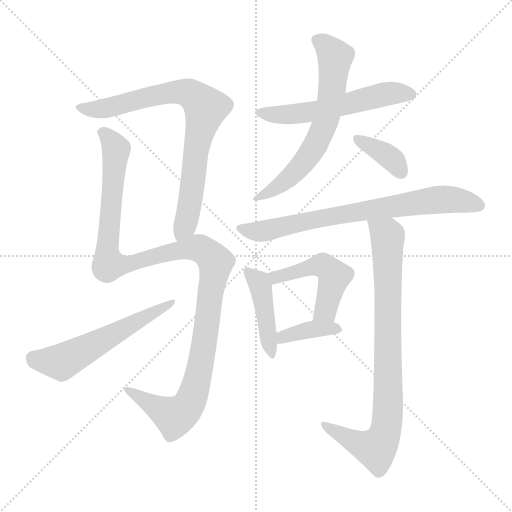
t = 0.00 s
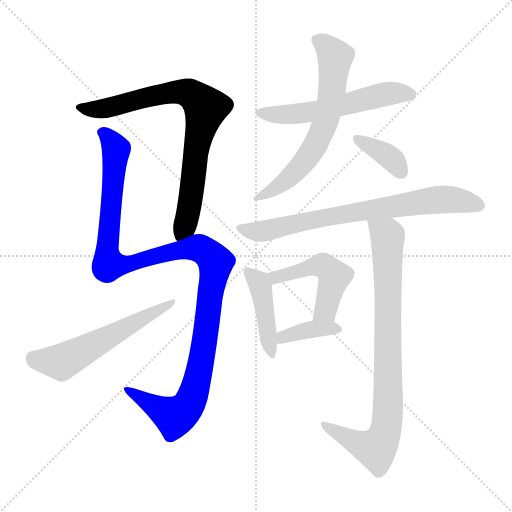
t = 1.75 s
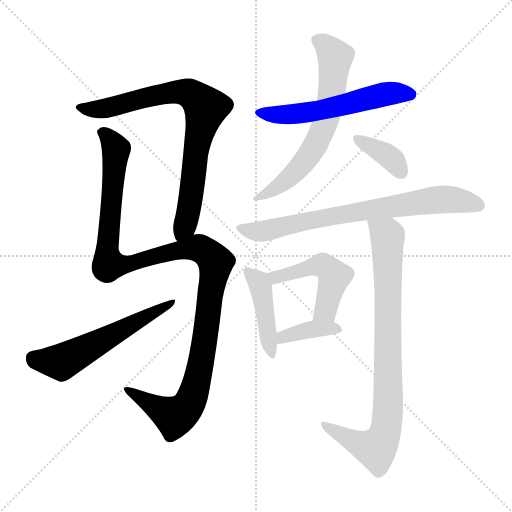
t = 3.50 s
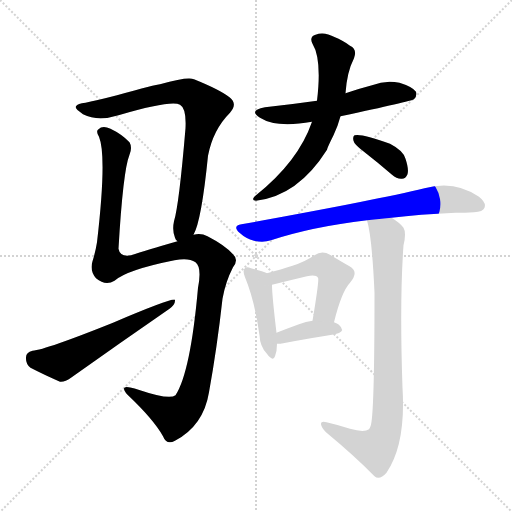
t = 5.25 s
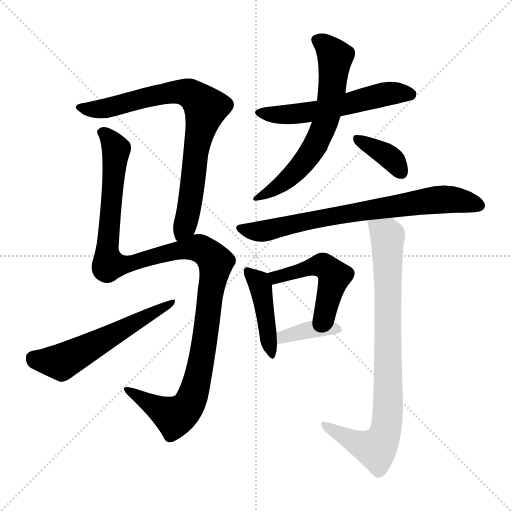
t = 6.99 s
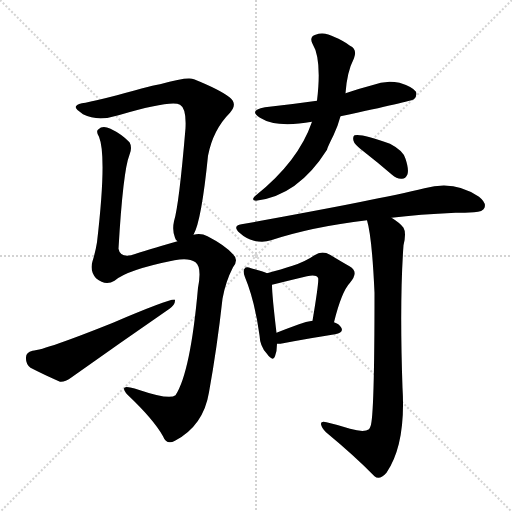
t = 8.74 s

The animated SVG that drew these frames (rendered in a browser with its animation timeline set to each time). Animation: 11 CSS @keyframes rules; one cycle of 8.74 s.

<svg version="1.1" viewBox="0 0 1024 1024" xmlns="http://www.w3.org/2000/svg">
  <g stroke="lightgray" stroke-dasharray="1,1" stroke-width="1" transform="scale(4, 4)">
    <line x1="0" y1="0" x2="256" y2="256"></line>
    <line x1="256" y1="0" x2="0" y2="256"></line>
    <line x1="128" y1="0" x2="128" y2="256"></line>
    <line x1="0" y1="128" x2="256" y2="128"></line>
  </g>
<g transform="scale(1, -1) translate(0, -900)">
   <style type="text/css">
    @keyframes keyframes0 {
      from {
       stroke: blue;
       stroke-dashoffset: 791;
       stroke-width: 128;
       }
       72% {
       animation-timing-function: step-end;
       stroke: blue;
       stroke-dashoffset: 0;
       stroke-width: 128;
       }
       to {
       stroke: black;
       stroke-width: 1024;
       }
       }
       #make-me-a-hanzi-animation-0 {
         animation: keyframes0 0.893717s both;
         animation-delay: 0.000000s;
         animation-timing-function: linear;
       }
    @keyframes keyframes1 {
      from {
       stroke: blue;
       stroke-dashoffset: 1197;
       stroke-width: 128;
       }
       80% {
       animation-timing-function: step-end;
       stroke: blue;
       stroke-dashoffset: 0;
       stroke-width: 128;
       }
       to {
       stroke: black;
       stroke-width: 1024;
       }
       }
       #make-me-a-hanzi-animation-1 {
         animation: keyframes1 1.224121s both;
         animation-delay: 0.893717s;
         animation-timing-function: linear;
       }
    @keyframes keyframes2 {
      from {
       stroke: blue;
       stroke-dashoffset: 569;
       stroke-width: 128;
       }
       65% {
       animation-timing-function: step-end;
       stroke: blue;
       stroke-dashoffset: 0;
       stroke-width: 128;
       }
       to {
       stroke: black;
       stroke-width: 1024;
       }
       }
       #make-me-a-hanzi-animation-2 {
         animation: keyframes2 0.713053s both;
         animation-delay: 2.117839s;
         animation-timing-function: linear;
       }
    @keyframes keyframes3 {
      from {
       stroke: blue;
       stroke-dashoffset: 562;
       stroke-width: 128;
       }
       65% {
       animation-timing-function: step-end;
       stroke: blue;
       stroke-dashoffset: 0;
       stroke-width: 128;
       }
       to {
       stroke: black;
       stroke-width: 1024;
       }
       }
       #make-me-a-hanzi-animation-3 {
         animation: keyframes3 0.707357s both;
         animation-delay: 2.830892s;
         animation-timing-function: linear;
       }
    @keyframes keyframes4 {
      from {
       stroke: blue;
       stroke-dashoffset: 645;
       stroke-width: 128;
       }
       68% {
       animation-timing-function: step-end;
       stroke: blue;
       stroke-dashoffset: 0;
       stroke-width: 128;
       }
       to {
       stroke: black;
       stroke-width: 1024;
       }
       }
       #make-me-a-hanzi-animation-4 {
         animation: keyframes4 0.774902s both;
         animation-delay: 3.538249s;
         animation-timing-function: linear;
       }
    @keyframes keyframes5 {
      from {
       stroke: blue;
       stroke-dashoffset: 368;
       stroke-width: 128;
       }
       55% {
       animation-timing-function: step-end;
       stroke: blue;
       stroke-dashoffset: 0;
       stroke-width: 128;
       }
       to {
       stroke: black;
       stroke-width: 1024;
       }
       }
       #make-me-a-hanzi-animation-5 {
         animation: keyframes5 0.549479s both;
         animation-delay: 4.313151s;
         animation-timing-function: linear;
       }
    @keyframes keyframes6 {
      from {
       stroke: blue;
       stroke-dashoffset: 742;
       stroke-width: 128;
       }
       71% {
       animation-timing-function: step-end;
       stroke: blue;
       stroke-dashoffset: 0;
       stroke-width: 128;
       }
       to {
       stroke: black;
       stroke-width: 1024;
       }
       }
       #make-me-a-hanzi-animation-6 {
         animation: keyframes6 0.853841s both;
         animation-delay: 4.862630s;
         animation-timing-function: linear;
       }
    @keyframes keyframes7 {
      from {
       stroke: blue;
       stroke-dashoffset: 432;
       stroke-width: 128;
       }
       58% {
       animation-timing-function: step-end;
       stroke: blue;
       stroke-dashoffset: 0;
       stroke-width: 128;
       }
       to {
       stroke: black;
       stroke-width: 1024;
       }
       }
       #make-me-a-hanzi-animation-7 {
         animation: keyframes7 0.601562s both;
         animation-delay: 5.716471s;
         animation-timing-function: linear;
       }
    @keyframes keyframes8 {
      from {
       stroke: blue;
       stroke-dashoffset: 486;
       stroke-width: 128;
       }
       61% {
       animation-timing-function: step-end;
       stroke: blue;
       stroke-dashoffset: 0;
       stroke-width: 128;
       }
       to {
       stroke: black;
       stroke-width: 1024;
       }
       }
       #make-me-a-hanzi-animation-8 {
         animation: keyframes8 0.645508s both;
         animation-delay: 6.318034s;
         animation-timing-function: linear;
       }
    @keyframes keyframes9 {
      from {
       stroke: blue;
       stroke-dashoffset: 375;
       stroke-width: 128;
       }
       55% {
       animation-timing-function: step-end;
       stroke: blue;
       stroke-dashoffset: 0;
       stroke-width: 128;
       }
       to {
       stroke: black;
       stroke-width: 1024;
       }
       }
       #make-me-a-hanzi-animation-9 {
         animation: keyframes9 0.555176s both;
         animation-delay: 6.963542s;
         animation-timing-function: linear;
       }
    @keyframes keyframes10 {
      from {
       stroke: blue;
       stroke-dashoffset: 846;
       stroke-width: 128;
       }
       73% {
       animation-timing-function: step-end;
       stroke: blue;
       stroke-dashoffset: 0;
       stroke-width: 128;
       }
       to {
       stroke: black;
       stroke-width: 1024;
       }
       }
       #make-me-a-hanzi-animation-10 {
         animation: keyframes10 0.938477s both;
         animation-delay: 7.518717s;
         animation-timing-function: linear;
       }
</style>
<path d="M 387.0 430.5 Q 403.0 458.5 416.0 588.5 Q 426.0 640.5 460.0 674.5 Q 476.0 692.5 459.0 705.5 Q 440.0 720.5 388.0 741.5 Q 376.0 747.5 320.0 731.5 Q 313.0 731.5 234.0 709.5 Q 195.0 699.5 171.0 694.5 Q 155.0 693.5 152.0 687.5 Q 148.0 683.5 166.0 671.5 Q 196.0 656.5 237.0 669.5 Q 343.0 700.5 360.0 690.5 Q 373.0 683.5 371.0 643.5 Q 358.0 489.5 348.0 457.5 Q 344.0 439.5 350.0 424.5 Q 351.0 420.5 355.0 417.5 C 368.0 390.5 376.0 402.5 387.0 430.5 Z" fill="lightgray"></path> 
<path d="M 355.0 417.5 Q 292.0 399.5 262.0 389.5 Q 240.0 385.5 237.0 402.5 Q 246.0 558.5 259.0 590.5 Q 265.0 605.5 259.0 615.5 Q 244.0 631.5 221.0 642.5 Q 205.0 649.5 197.0 641.5 Q 191.0 637.5 198.0 626.5 Q 214.0 587.5 194.0 415.5 Q 191.0 396.5 185.0 377.5 Q 179.0 358.5 192.0 343.5 Q 211.0 327.5 229.0 338.5 Q 254.0 360.5 349.0 379.5 Q 377.0 385.5 391.0 375.5 Q 404.0 365.5 396.0 324.5 Q 381.0 155.5 351.0 109.5 Q 339.0 99.5 277.0 120.5 Q 247.0 130.5 248.0 122.5 Q 248.0 118.5 255.0 110.5 Q 307.0 61.5 326.0 27.5 Q 333.0 9.5 350.0 18.5 Q 407.0 48.5 418.0 115.5 Q 434.0 203.5 445.0 302.5 Q 451.0 336.5 466.0 365.5 Q 478.0 380.5 466.0 391.5 Q 450.0 409.5 415.0 427.5 Q 402.0 434.5 387.0 430.5 L 355.0 417.5 Z" fill="lightgray"></path> 
<path d="M 65.0 198.5 Q 52.0 195.5 52.0 185.5 Q 51.0 172.5 61.0 164.5 Q 86.0 151.5 120.0 136.5 Q 130.0 135.5 142.0 144.5 Q 239.0 213.5 339.0 282.5 Q 351.0 291.5 350.0 300.5 Q 344.0 304.5 226.0 254.5 Q 91.0 200.5 65.0 198.5 Z" fill="lightgray"></path> 
<path d="M 681.0 667.5 Q 822.0 697.5 828.0 701.5 Q 835.0 708.5 832.0 716.5 Q 825.0 726.5 799.0 734.5 Q 771.0 740.5 744.0 729.5 Q 717.0 722.5 691.0 713.5 L 634.0 698.5 Q 585.0 691.5 530.0 685.5 Q 496.0 679.5 520.0 664.5 Q 553.0 643.5 624.0 656.5 L 681.0 667.5 Z" fill="lightgray"></path> 
<path d="M 624.0 656.5 Q 597.0 577.5 512.0 509.5 Q 500.0 500.5 512.0 498.5 Q 596.0 508.5 654.0 600.5 Q 654.0 603.5 667.0 629.5 Q 676.0 648.5 681.0 667.5 L 691.0 713.5 Q 694.0 756.5 708.0 783.5 Q 715.0 801.5 700.0 808.5 Q 684.0 820.5 670.0 825.5 Q 648.0 837.5 631.0 830.5 Q 618.0 826.5 625.0 812.5 Q 644.0 781.5 634.0 698.5 L 624.0 656.5 Z" fill="lightgray"></path> 
<path d="M 728.0 596.5 Q 755.0 575.5 784.0 550.5 Q 794.0 541.5 804.0 542.5 Q 811.0 542.5 815.0 551.5 Q 818.0 561.5 811.0 582.5 Q 807.0 598.5 780.0 612.5 Q 723.0 633.5 709.0 629.5 Q 705.0 626.5 707.0 618.5 Q 708.0 611.5 728.0 596.5 Z" fill="lightgray"></path> 
<path d="M 783.0 464.5 Q 838.0 471.5 911.0 474.5 Q 930.0 474.5 948.0 475.5 Q 966.0 476.5 969.0 484.5 Q 973.0 494.5 958.0 506.5 Q 909.0 540.5 849.0 523.5 Q 750.0 499.5 483.0 451.5 Q 464.0 448.5 479.0 434.5 Q 492.0 422.5 508.0 418.5 Q 527.0 414.5 542.0 419.5 Q 624.0 446.5 734.0 459.5 L 783.0 464.5 Z" fill="lightgray"></path> 
<path d="M 534.0 353.5 Q 525.0 357.5 502.0 363.5 Q 492.0 367.5 489.0 362.5 Q 485.0 358.5 490.0 345.5 Q 509.0 300.5 519.0 229.5 Q 520.0 207.5 533.0 193.5 Q 546.0 175.5 550.0 187.5 Q 554.0 197.5 554.0 212.5 L 553.0 234.5 Q 544.0 309.5 544.0 330.5 C 544.0 349.5 544.0 349.5 534.0 353.5 Z" fill="lightgray"></path> 
<path d="M 668.0 255.5 Q 683.0 316.5 700.0 334.5 Q 719.0 356.5 699.0 367.5 Q 683.0 376.5 660.0 390.5 Q 644.0 399.5 629.0 389.5 Q 610.0 376.5 585.0 368.5 Q 563.0 361.5 534.0 353.5 C 505.0 345.5 515.0 323.5 544.0 330.5 Q 580.0 339.5 614.0 347.5 Q 632.0 351.5 636.0 344.5 Q 639.0 341.5 625.0 258.5 C 620.0 228.5 661.0 226.5 668.0 255.5 Z" fill="lightgray"></path> 
<path d="M 554.0 212.5 Q 557.0 212.5 561.0 212.5 Q 624.0 224.5 670.0 231.5 Q 689.0 235.5 682.0 245.5 Q 678.0 252.5 668.0 255.5 L 625.0 258.5 Q 612.0 257.5 598.0 251.5 Q 573.0 242.5 553.0 234.5 C 525.0 223.5 524.0 212.5 554.0 212.5 Z" fill="lightgray"></path> 
<path d="M 700.0 42.5 Q 679.0 49.5 653.0 55.5 Q 641.0 58.5 642.0 51.5 Q 643.0 44.5 652.0 35.5 Q 710.0 -12.5 749.0 -52.5 Q 759.0 -61.5 773.0 -45.5 Q 812.0 11.5 805.0 124.5 Q 799.0 298.5 807.0 409.5 Q 813.0 434.5 807.0 444.5 Q 801.0 453.5 783.0 464.5 C 759.0 481.5 727.0 488.5 734.0 459.5 Q 744.0 426.5 749.0 314.5 Q 749.0 65.5 741.0 47.5 Q 740.0 44.5 738.0 41.5 Q 728.0 34.5 700.0 42.5 Z" fill="lightgray"></path> 
      <clipPath id="make-me-a-hanzi-clip-0">
      <path d="M 387.0 430.5 Q 403.0 458.5 416.0 588.5 Q 426.0 640.5 460.0 674.5 Q 476.0 692.5 459.0 705.5 Q 440.0 720.5 388.0 741.5 Q 376.0 747.5 320.0 731.5 Q 313.0 731.5 234.0 709.5 Q 195.0 699.5 171.0 694.5 Q 155.0 693.5 152.0 687.5 Q 148.0 683.5 166.0 671.5 Q 196.0 656.5 237.0 669.5 Q 343.0 700.5 360.0 690.5 Q 373.0 683.5 371.0 643.5 Q 358.0 489.5 348.0 457.5 Q 344.0 439.5 350.0 424.5 Q 351.0 420.5 355.0 417.5 C 368.0 390.5 376.0 402.5 387.0 430.5 Z" fill="lightgray"></path>
      </clipPath>
      <path clip-path="url(#make-me-a-hanzi-clip-0)" d="M 158.0 685.5 L 199.0 681.5 L 316.0 710.5 L 368.0 716.5 L 386.0 709.5 L 412.0 684.5 L 397.0 628.5 L 374.0 462.5 L 358.0 425.5 " fill="none" id="make-me-a-hanzi-animation-0" stroke-dasharray="663 1326" stroke-linecap="round"></path>

      <clipPath id="make-me-a-hanzi-clip-1">
      <path d="M 355.0 417.5 Q 292.0 399.5 262.0 389.5 Q 240.0 385.5 237.0 402.5 Q 246.0 558.5 259.0 590.5 Q 265.0 605.5 259.0 615.5 Q 244.0 631.5 221.0 642.5 Q 205.0 649.5 197.0 641.5 Q 191.0 637.5 198.0 626.5 Q 214.0 587.5 194.0 415.5 Q 191.0 396.5 185.0 377.5 Q 179.0 358.5 192.0 343.5 Q 211.0 327.5 229.0 338.5 Q 254.0 360.5 349.0 379.5 Q 377.0 385.5 391.0 375.5 Q 404.0 365.5 396.0 324.5 Q 381.0 155.5 351.0 109.5 Q 339.0 99.5 277.0 120.5 Q 247.0 130.5 248.0 122.5 Q 248.0 118.5 255.0 110.5 Q 307.0 61.5 326.0 27.5 Q 333.0 9.5 350.0 18.5 Q 407.0 48.5 418.0 115.5 Q 434.0 203.5 445.0 302.5 Q 451.0 336.5 466.0 365.5 Q 478.0 380.5 466.0 391.5 Q 450.0 409.5 415.0 427.5 Q 402.0 434.5 387.0 430.5 L 355.0 417.5 Z" fill="lightgray"></path>
      </clipPath>
      <path clip-path="url(#make-me-a-hanzi-clip-1)" d="M 206.0 634.5 L 232.0 601.5 L 215.0 425.5 L 218.0 371.5 L 244.0 369.5 L 391.0 404.5 L 410.0 398.5 L 431.0 375.5 L 407.0 202.5 L 392.0 127.5 L 378.0 90.5 L 349.0 66.5 L 268.0 110.5 L 265.0 118.5 L 254.0 118.5 " fill="none" id="make-me-a-hanzi-animation-1" stroke-dasharray="1069 2138" stroke-linecap="round"></path>

      <clipPath id="make-me-a-hanzi-clip-2">
      <path d="M 65.0 198.5 Q 52.0 195.5 52.0 185.5 Q 51.0 172.5 61.0 164.5 Q 86.0 151.5 120.0 136.5 Q 130.0 135.5 142.0 144.5 Q 239.0 213.5 339.0 282.5 Q 351.0 291.5 350.0 300.5 Q 344.0 304.5 226.0 254.5 Q 91.0 200.5 65.0 198.5 Z" fill="lightgray"></path>
      </clipPath>
      <path clip-path="url(#make-me-a-hanzi-clip-2)" d="M 66.0 184.5 L 122.0 175.5 L 348.0 296.5 " fill="none" id="make-me-a-hanzi-animation-2" stroke-dasharray="441 882" stroke-linecap="round"></path>

      <clipPath id="make-me-a-hanzi-clip-3">
      <path d="M 681.0 667.5 Q 822.0 697.5 828.0 701.5 Q 835.0 708.5 832.0 716.5 Q 825.0 726.5 799.0 734.5 Q 771.0 740.5 744.0 729.5 Q 717.0 722.5 691.0 713.5 L 634.0 698.5 Q 585.0 691.5 530.0 685.5 Q 496.0 679.5 520.0 664.5 Q 553.0 643.5 624.0 656.5 L 681.0 667.5 Z" fill="lightgray"></path>
      </clipPath>
      <path clip-path="url(#make-me-a-hanzi-clip-3)" d="M 522.0 676.5 L 564.0 669.5 L 594.0 671.5 L 768.0 711.5 L 823.0 710.5 " fill="none" id="make-me-a-hanzi-animation-3" stroke-dasharray="434 868" stroke-linecap="round"></path>

      <clipPath id="make-me-a-hanzi-clip-4">
      <path d="M 624.0 656.5 Q 597.0 577.5 512.0 509.5 Q 500.0 500.5 512.0 498.5 Q 596.0 508.5 654.0 600.5 Q 654.0 603.5 667.0 629.5 Q 676.0 648.5 681.0 667.5 L 691.0 713.5 Q 694.0 756.5 708.0 783.5 Q 715.0 801.5 700.0 808.5 Q 684.0 820.5 670.0 825.5 Q 648.0 837.5 631.0 830.5 Q 618.0 826.5 625.0 812.5 Q 644.0 781.5 634.0 698.5 L 624.0 656.5 Z" fill="lightgray"></path>
      </clipPath>
      <path clip-path="url(#make-me-a-hanzi-clip-4)" d="M 633.0 819.5 L 647.0 813.5 L 670.0 786.5 L 661.0 695.5 L 647.0 645.5 L 629.0 605.5 L 600.0 565.5 L 568.0 535.5 L 519.0 504.5 " fill="none" id="make-me-a-hanzi-animation-4" stroke-dasharray="517 1034" stroke-linecap="round"></path>

      <clipPath id="make-me-a-hanzi-clip-5">
      <path d="M 728.0 596.5 Q 755.0 575.5 784.0 550.5 Q 794.0 541.5 804.0 542.5 Q 811.0 542.5 815.0 551.5 Q 818.0 561.5 811.0 582.5 Q 807.0 598.5 780.0 612.5 Q 723.0 633.5 709.0 629.5 Q 705.0 626.5 707.0 618.5 Q 708.0 611.5 728.0 596.5 Z" fill="lightgray"></path>
      </clipPath>
      <path clip-path="url(#make-me-a-hanzi-clip-5)" d="M 713.0 623.5 L 776.0 588.5 L 801.0 557.5 " fill="none" id="make-me-a-hanzi-animation-5" stroke-dasharray="240 480" stroke-linecap="round"></path>

      <clipPath id="make-me-a-hanzi-clip-6">
      <path d="M 783.0 464.5 Q 838.0 471.5 911.0 474.5 Q 930.0 474.5 948.0 475.5 Q 966.0 476.5 969.0 484.5 Q 973.0 494.5 958.0 506.5 Q 909.0 540.5 849.0 523.5 Q 750.0 499.5 483.0 451.5 Q 464.0 448.5 479.0 434.5 Q 492.0 422.5 508.0 418.5 Q 527.0 414.5 542.0 419.5 Q 624.0 446.5 734.0 459.5 L 783.0 464.5 Z" fill="lightgray"></path>
      </clipPath>
      <path clip-path="url(#make-me-a-hanzi-clip-6)" d="M 481.0 443.5 L 532.0 438.5 L 636.0 463.5 L 877.0 501.5 L 914.0 500.5 L 959.0 489.5 " fill="none" id="make-me-a-hanzi-animation-6" stroke-dasharray="614 1228" stroke-linecap="round"></path>

      <clipPath id="make-me-a-hanzi-clip-7">
      <path d="M 534.0 353.5 Q 525.0 357.5 502.0 363.5 Q 492.0 367.5 489.0 362.5 Q 485.0 358.5 490.0 345.5 Q 509.0 300.5 519.0 229.5 Q 520.0 207.5 533.0 193.5 Q 546.0 175.5 550.0 187.5 Q 554.0 197.5 554.0 212.5 L 553.0 234.5 Q 544.0 309.5 544.0 330.5 C 544.0 349.5 544.0 349.5 534.0 353.5 Z" fill="lightgray"></path>
      </clipPath>
      <path clip-path="url(#make-me-a-hanzi-clip-7)" d="M 496.0 357.5 L 521.0 326.5 L 542.0 191.5 " fill="none" id="make-me-a-hanzi-animation-7" stroke-dasharray="304 608" stroke-linecap="round"></path>

      <clipPath id="make-me-a-hanzi-clip-8">
      <path d="M 668.0 255.5 Q 683.0 316.5 700.0 334.5 Q 719.0 356.5 699.0 367.5 Q 683.0 376.5 660.0 390.5 Q 644.0 399.5 629.0 389.5 Q 610.0 376.5 585.0 368.5 Q 563.0 361.5 534.0 353.5 C 505.0 345.5 515.0 323.5 544.0 330.5 Q 580.0 339.5 614.0 347.5 Q 632.0 351.5 636.0 344.5 Q 639.0 341.5 625.0 258.5 C 620.0 228.5 661.0 226.5 668.0 255.5 Z" fill="lightgray"></path>
      </clipPath>
      <path clip-path="url(#make-me-a-hanzi-clip-8)" d="M 542.0 350.5 L 563.0 347.5 L 635.0 369.5 L 654.0 364.5 L 669.0 347.5 L 651.0 278.5 L 633.0 270.5 " fill="none" id="make-me-a-hanzi-animation-8" stroke-dasharray="358 716" stroke-linecap="round"></path>

      <clipPath id="make-me-a-hanzi-clip-9">
      <path d="M 554.0 212.5 Q 557.0 212.5 561.0 212.5 Q 624.0 224.5 670.0 231.5 Q 689.0 235.5 682.0 245.5 Q 678.0 252.5 668.0 255.5 L 625.0 258.5 Q 612.0 257.5 598.0 251.5 Q 573.0 242.5 553.0 234.5 C 525.0 223.5 524.0 212.5 554.0 212.5 Z" fill="lightgray"></path>
      </clipPath>
      <path clip-path="url(#make-me-a-hanzi-clip-9)" d="M 558.0 218.5 L 610.0 239.5 L 673.0 240.5 " fill="none" id="make-me-a-hanzi-animation-9" stroke-dasharray="247 494" stroke-linecap="round"></path>

      <clipPath id="make-me-a-hanzi-clip-10">
      <path d="M 700.0 42.5 Q 679.0 49.5 653.0 55.5 Q 641.0 58.5 642.0 51.5 Q 643.0 44.5 652.0 35.5 Q 710.0 -12.5 749.0 -52.5 Q 759.0 -61.5 773.0 -45.5 Q 812.0 11.5 805.0 124.5 Q 799.0 298.5 807.0 409.5 Q 813.0 434.5 807.0 444.5 Q 801.0 453.5 783.0 464.5 C 759.0 481.5 727.0 488.5 734.0 459.5 Q 744.0 426.5 749.0 314.5 Q 749.0 65.5 741.0 47.5 Q 740.0 44.5 738.0 41.5 Q 728.0 34.5 700.0 42.5 Z" fill="lightgray"></path>
      </clipPath>
      <path clip-path="url(#make-me-a-hanzi-clip-10)" d="M 740.0 457.5 L 775.0 427.5 L 773.0 45.5 L 752.0 2.5 L 709.0 16.5 L 649.0 49.5 " fill="none" id="make-me-a-hanzi-animation-10" stroke-dasharray="718 1436" stroke-linecap="round"></path>

</g>
</svg>
